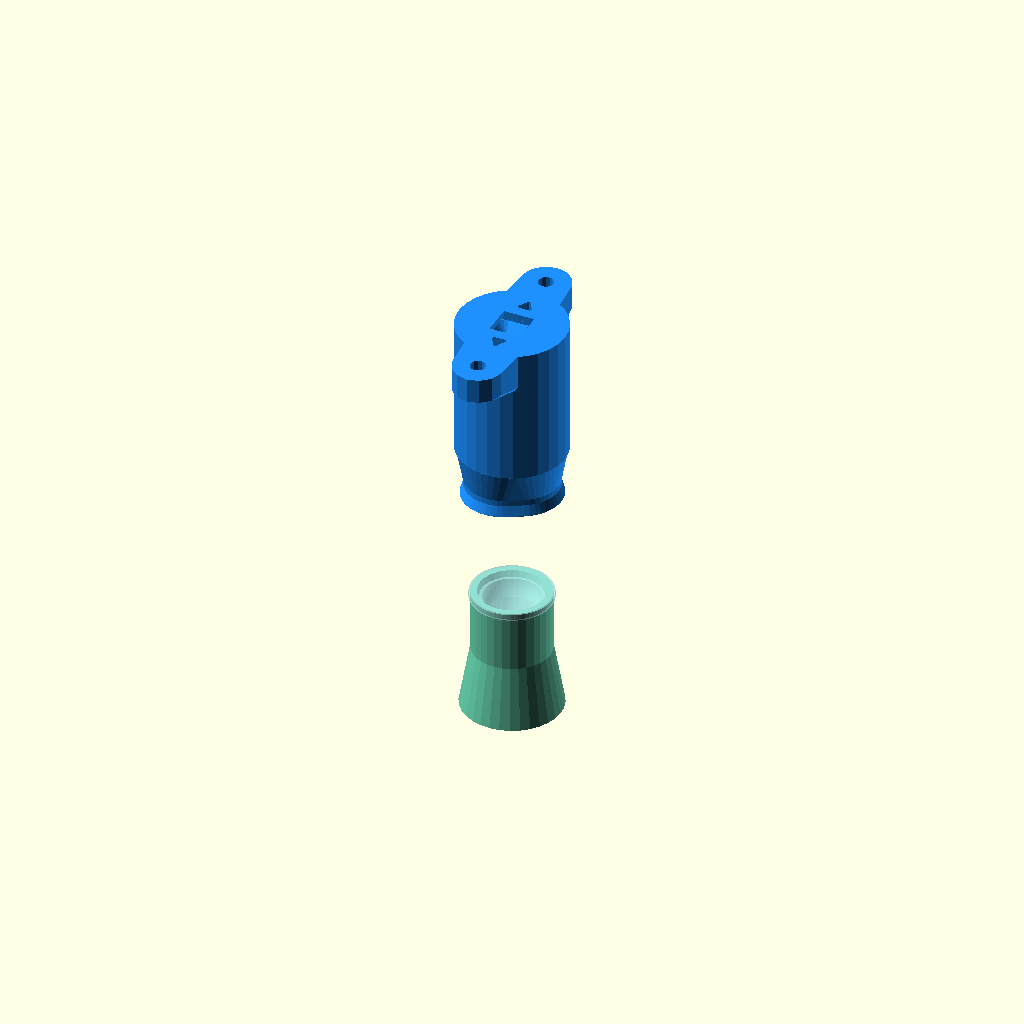
Cell 1: the model at its default parameters.
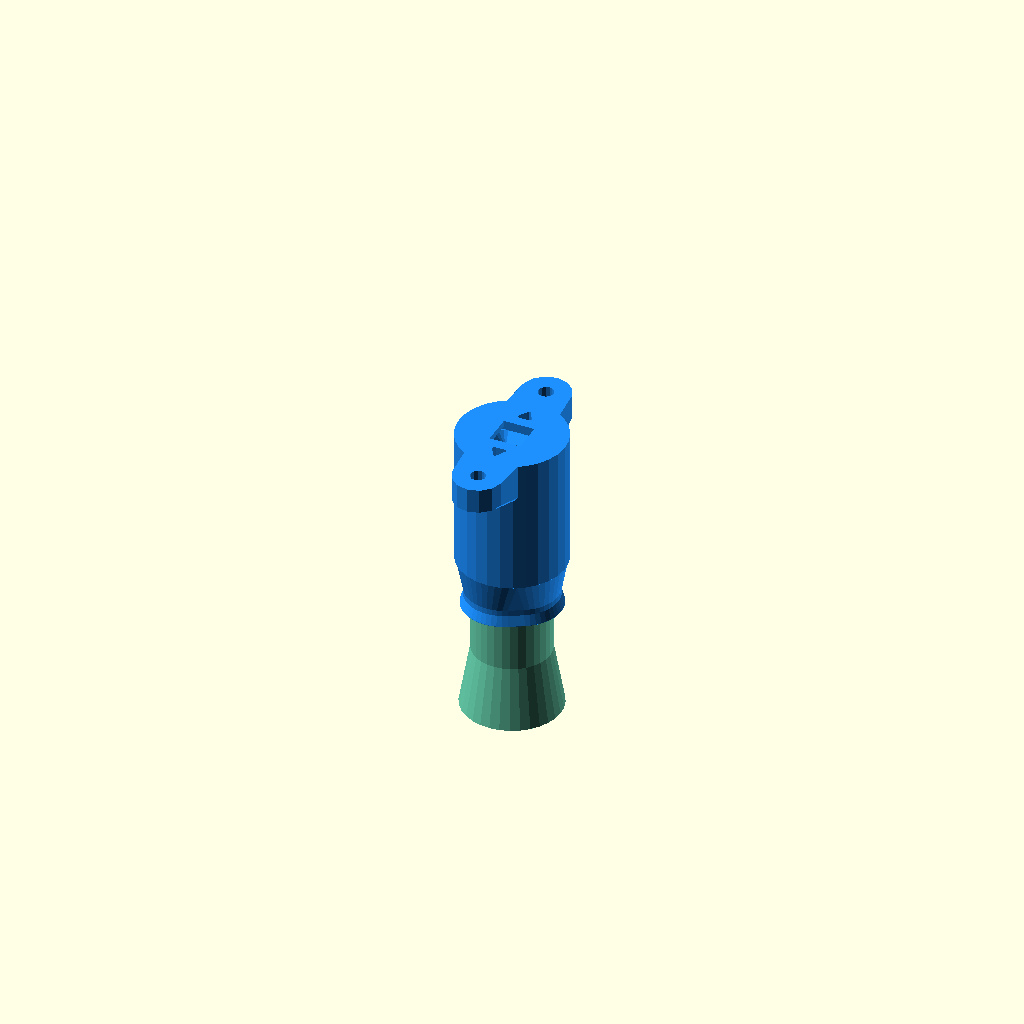
Cell 2: the same model with FRAME = 2.
One fixed orthographic camera (rotation 55°, 0°, 25°; colour scheme Cornfield) for every cell.
Source of the model, rendering/upright_condenser_assembly.scad:
use <../openscad/libs/illumination.scad>
use <../openscad/libs/upright_illumination.scad>
use <../openscad/libs/utilities.scad>
use <../openscad/libs/libdict.scad>
use <../openscad/libs/gears.scad>
use <librender/render_settings.scad>
use <librender/render_utils.scad>
use <librender/assembly_parameters.scad>
use <librender/rendered_components.scad>
use <librender/hardware.scad>
use <librender/optics.scad>
use <librender/electronics.scad>
use <mount_microscope.scad>
use <./condenser_assembly.scad>

// False by default so we don't need to run build before render in ci
USE_BUILT_STL = false;
FRAME = 1;
upright_assemble_condenser(FRAME);

// Use a pre-built STL file
// TODO: make this robust to stale or missing STL files
STL_FOLDER = "../docs/models";

module upright_assemble_condenser(frame){
    if (frame<=3){
        upright_insert_condenser_lens(frame);
    }
    else if(frame <= 6){
        // To keep the frame numbers consistent with the inverted version of the microscope
        // miss out the frames numbers that relate to the thumbscrew assembly
        assert(false, "The thumbscrew is not used in the upright condenser");
    }
    else if(frame <= 10){
        upright_mount_led_board(frame-6);
    }
    else if(frame <= 12){
        upright_mount_led_cable(frame-10);
    }
    else if(frame <= 16){
        //TODO: this is a fudge to get the module the right way up andin the right place
        translate_z(75-5+1.5){
            rotate_y(180){
                upright_mount_condenser_lid(frame-12);
            }
        }
    }
}


module upright_insert_condenser_lens(frame){
    rendered_lens_tool();
    place_part(condenser_lens_tool_pos()){
        condenser_lens();
    }
    pos = (frame == 1) ? condenser_pos_above_tool() : condenser_pos_on_tool();
    cut = (frame == 3) ? true : false;
    upright_rendered_condenser(pos, cut);
}

module upright_mount_led_board(frame){
    explosions = ["led_board", undef, "led_board_screws", undef];
    upright_rendered_condenser_assembly(
        condenser_upside_down(),
        include_led=false,
        include_nut=false,
        include_led_board=true,
        include_led_board_screws=(frame>2),
        include_lid=false,
        explode=explosions[frame - 1]
    );
}

module upright_mount_led_cable(frame){
    upright_rendered_condenser_assembly(
        condenser_upside_down(),
        include_led=false,
        include_nut=false,
        include_led_board=true,
        include_led_board_screws=true,
        include_lid=false,
        explode=undef
    );
    place_part(condenser_upside_down()){
        rendered_illumination_connector(
            explode=(frame==1),
            straight_cable=true
        );
    }
}

module upright_mount_condenser_lid(frame){
    explosions=["lid", undef, "lid_screws", undef];
    upright_rendered_condenser_assembly(
        condenser_upside_down(),
        include_led=false,
        include_nut=false,
        include_led_board=true,
        include_led_board_screws=true,
        include_lid=true,
        include_lid_screws=(frame>2),
        explode=explosions[frame-1]
    );
    place_part(condenser_upside_down()){
        rendered_illumination_connector(straight_cable=true);
    }
}


// The 'lid' of the condenser is the upright condenser platform
module upright_rendered_condenser_lid(explode=false){
    coloured_render(extras_colour()){
        // NB both the lid and the condenser render upside down, so
        // we must move the lid down so that it matches up with
        // the condenser.
        translate_z(-upright_condenser_platform_height() - (explode ? 15 : 0)){
            rotate_z(180){
                if (USE_BUILT_STL){
                    cached_stl("upright_condenser_platform");
                }else{
                    upright_condenser_platform_separate();
                }
            }
        }
    }
}


// Screws attaching the lid to the condenser
module upright_rendered_condenser_lid_screws(explode=false){
    z_pos = -2;
    exploded_z_pos = -25;
    // base_r = condenser_base_r(condenser_lens_diameter());
    rotate_y(180){
        reflect_x(){
            translate_x(12){
                translate_z((explode?exploded_z_pos:z_pos)){
                    mirror([0,0,1]){
                        no2_x6_5_selftap();
                    }
                }
                if (explode){
                    construction_line([0, 0, z_pos], [0, 0, exploded_z_pos]);
                }
            }
        }
    }
}

module upright_rendered_condenser(pos, cut=false){
    if (cut){
        cutaway("+x", extras_colour()){
            place_part(pos){
                rotate_z(180){
                    upright_condenser_separate();
                }
            }
        }
    }else{
        coloured_render(extras_colour()){
            place_part(pos){
                rotate_z(180){
                    if (USE_BUILT_STL){
                        cached_stl("upright_condenser");
                    }else{
                        upright_condenser_separate();
                    }
                }
            }
        }
    }
}

// This module renders the condenser (excluding cable), including
// the lid, lens, and internals.  By default, the LED
// board and other internal components are not rendered, as they
// are not visible.
//
// `pos` should be a placement dictionary, which defaults to the
// in-place position of the condenser. 
// `cut` will produce a cut-through of the condenser (you may wish
// to enable the internal components for this).
// `explode` is set to a string (see the definition for valid ones)
// and will cause the relevant part to appear "exploded".
module upright_rendered_condenser_assembly(pos=undef,
                                   include_led=false,
                                   include_nut=true,
                                   include_led_board=false,
                                   include_led_board_screws=false,
                                   include_lid=true,
                                   include_lid_screws=undef,
                                   cut=false,
                                   explode=undef,
                                   tighten_arrow=false){
    cond_pos = is_undef(pos) ? condenser_pos() : pos;
    upright_rendered_condenser(cond_pos, cut=cut);
    place_part(cond_pos){
        place_part(condenser_lens_pos_relative()){
            condenser_lens();
        }
        if (include_led){
            led();
        }
        if (include_led_board){
            rendered_diffuser(explode=(explode=="led_board"));
            rendered_spacer(explode=(explode=="led_board"));
            rendered_illumination_pcb(explode=(explode=="led_board"));
        }
        if (include_led_board_screws){
            rendered_illumination_pcb_screws(explode=(explode=="led_board_screws"));
        }
        if (include_nut){
            exploded = explode == "nut";
            nut_pos = condenser_clamp_axis_pos(4.4);
            explode_nut_translation = 20*[cos(30)*sin(30), cos(30)*cos(30), -sin(30)];
            nut_pos_exp = translate_pos(condenser_clamp_axis_pos(4.4),
                                        explode_nut_translation);
            if (exploded){
                construction_line(nut_pos, nut_pos_exp);
            }                            
            place_part(exploded ? nut_pos_exp : nut_pos){
                condenser_nut();
            }
        }
        if (include_lid){
            upright_rendered_condenser_lid(explode=(explode=="lid"));
            if (is_undef(include_lid_screws) || include_lid_screws){
                upright_rendered_condenser_lid_screws(explode=(explode=="lid_screws"));
            }
        }else if (include_lid_screws){
            echo("WARNING: condenser lid screws are only included if the lid is also included.");
        }
    }
}

module completed_upright_condenser(explode="none", nut=true, screw =true, screw_tight=true){
    upright_rendered_condenser_assembly(
        create_placement_dict([0, 0, 39.5], rotation1=[0,0,180]),//condenser_upside_down(),
        include_led=false,
        include_nut=false,
        include_led_board=true,
        include_led_board_screws=true,
        include_lid=true,
        include_lid_screws=true,
        explode=false
    ); 
    
    if (nut){
        exploded = (explode == "nut" || explode =="both") ? true : false;
        nut_pos_ex = translate_pos(optics_module_nut_pos(), [0, 5, 20]);
        nut_pos = exploded ? nut_pos_ex : optics_module_nut_pos();
        place_part(nut_pos){
            m3_nut();
        }
        if (exploded){
            translate([0, -1, -2]){
                construction_line(nut_pos_ex,
                                    translate_pos(optics_module_nut_pos(), [0,0,5]));
            }
        }
    }
    if (screw){
        exploded = (explode == "screw" || explode =="both") ? true : false;
        screw_pos_ex = translate_pos(optics_module_screw_pos(), [0, 12, 0]);
        screw_pos_assembled = translate_pos(optics_module_screw_pos(), [0, 4, 0]);
        screw_pos = exploded ? screw_pos_ex :
            screw_tight ? optics_module_screw_pos() : screw_pos_assembled;
        place_part(screw_pos){
            m3_cap_x10();
        }
        if (exploded){
            translate_y(-8){
                construction_line(screw_pos_ex, screw_pos_assembled);
            }
        }
    }
}
Parameter table extracted from the source (name, type, default, range or options):
USE_BUILT_STL: bool, default false
FRAME: number, default 1
STL_FOLDER: string, default "../docs/models"
